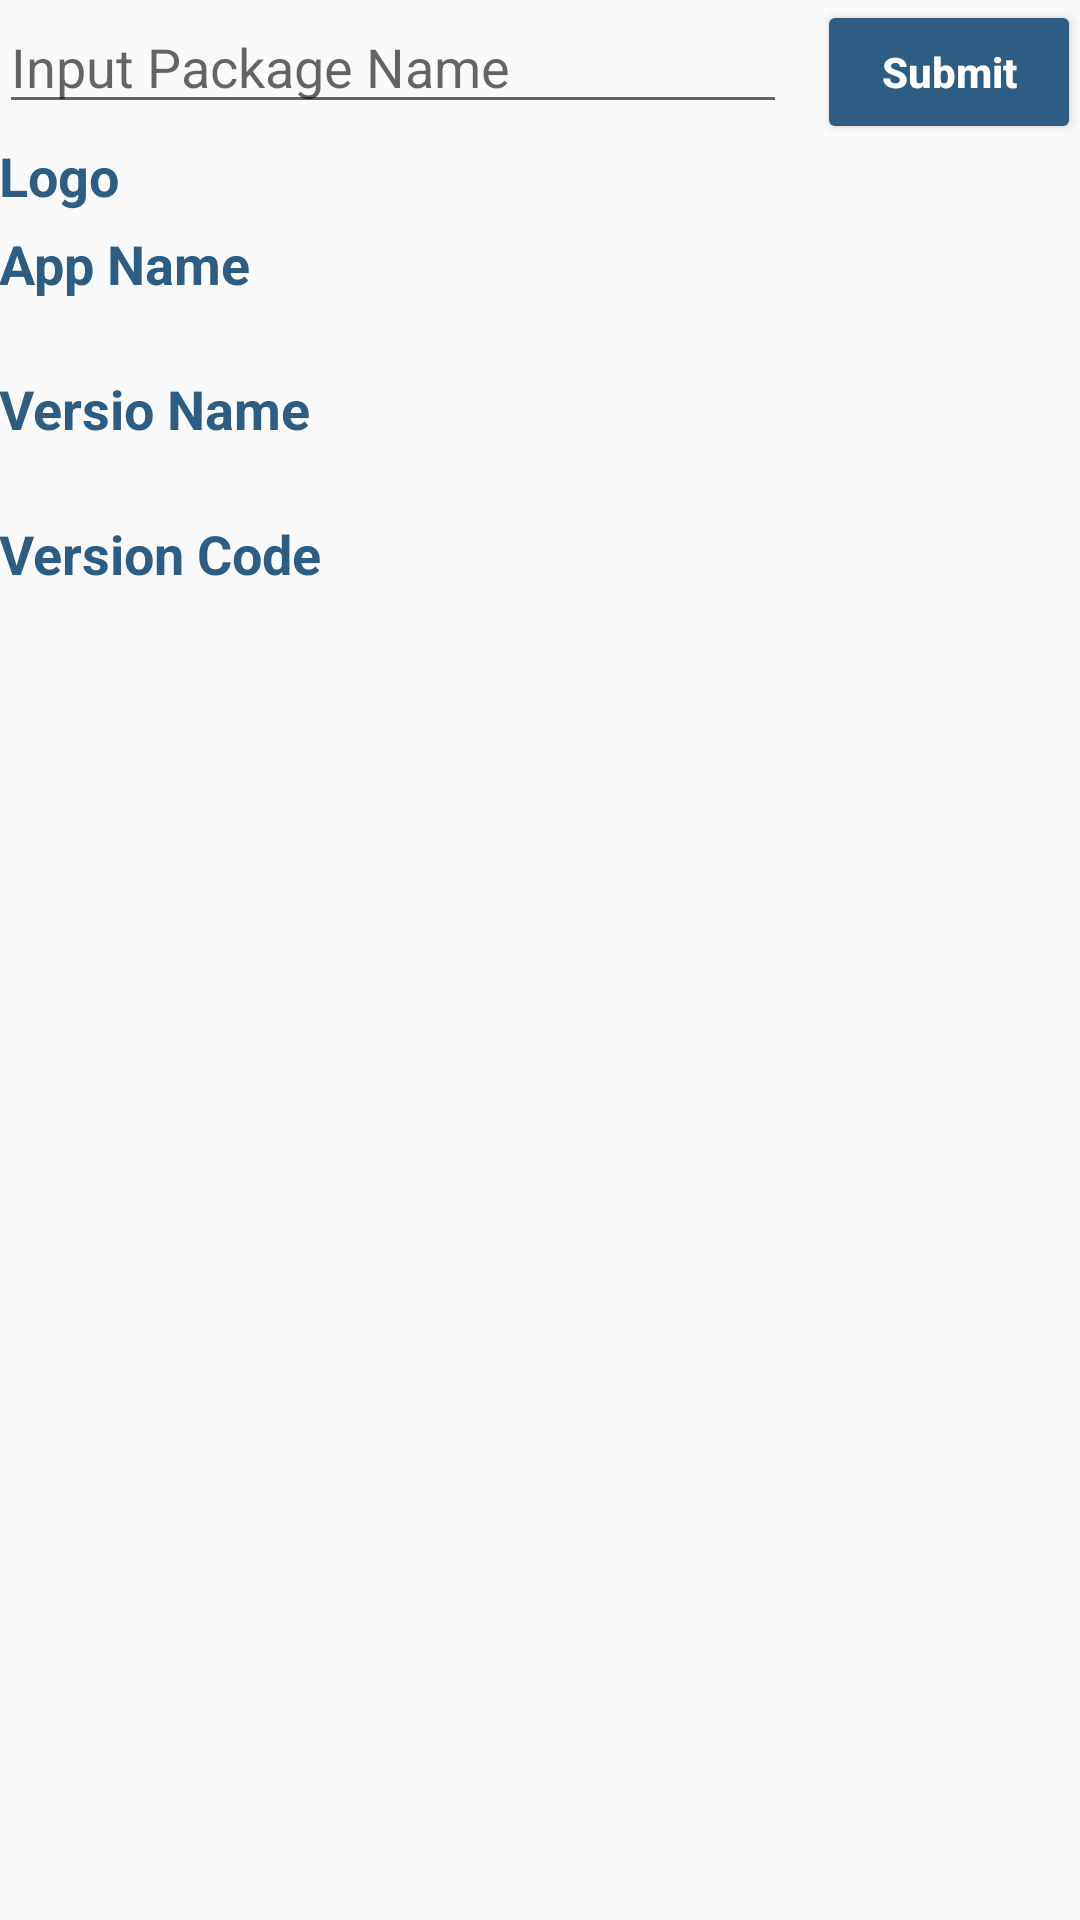

Android layout source for this screen:
<!-- AndroidManifest.xml: application theme AppTheme -->
<!-- res/layout/activity_version_check.xml -->
<RelativeLayout
	xmlns:android="http://schemas.android.com/apk/res/android"
	xmlns:tools="http://schemas.android.com/tools"
	android:layout_width="match_parent"
	android:layout_height="match_parent"
	android:paddingBottom="@dimen/activity_vertical_margin"
	android:paddingLeft="@dimen/activity_horizontal_margin"
	android:paddingRight="@dimen/activity_horizontal_margin"
	android:paddingTop="@dimen/activity_vertical_margin"
	tools:context=".jsoup.VersionCheckActivity">

	<EditText
		android:id="@+id/editId"
		android:layout_width="match_parent"
		android:layout_height="wrap_content"
		android:layout_marginRight="10dp"
		android:layout_toLeftOf="@+id/btnSubmit"
		android:hint="Input Package Name"
		android:singleLine="true"/>

	<Button
		android:id="@+id/btnSubmit"
		style="@style/DefaultBtn"
		android:layout_width="wrap_content"
		android:layout_height="wrap_content"
		android:layout_alignParentRight="true"
		android:text="Submit"/>

	<ScrollView
		android:layout_width="match_parent"
		android:layout_height="match_parent"
		android:layout_below="@+id/editId"
		android:layout_marginTop="5dp">

		<LinearLayout
			android:layout_width="match_parent"
			android:layout_height="wrap_content"
			android:orientation="vertical">

			<TextView
				android:layout_width="wrap_content"
				android:layout_height="wrap_content"
				android:text="Logo"
				android:textAppearance="@style/TextAppearance.AppCompat.Medium"
				android:textColor="@color/style_color_primary"
				android:textStyle="bold"/>

			<ImageView
				android:id="@+id/imgLogo"
				android:layout_width="wrap_content"
				android:layout_height="wrap_content"/>

			<TextView
				android:layout_width="wrap_content"
				android:layout_height="wrap_content"
				android:layout_marginTop="5dp"
				android:text="App Name"
				android:textAppearance="@style/TextAppearance.AppCompat.Medium"
				android:textColor="@color/style_color_primary"
				android:textStyle="bold"/>

			<TextView
				android:id="@+id/txtAppName"
				android:layout_width="wrap_content"
				android:layout_height="wrap_content"/>

			<TextView
				android:layout_width="wrap_content"
				android:layout_height="wrap_content"
				android:layout_marginTop="5dp"
				android:text="Versio Name"
				android:textAppearance="@style/TextAppearance.AppCompat.Medium"
				android:textColor="@color/style_color_primary"
				android:textStyle="bold"/>

			<TextView
				android:id="@+id/txtVerName"
				android:layout_width="wrap_content"
				android:layout_height="wrap_content"/>

			<TextView
				android:layout_width="wrap_content"
				android:layout_height="wrap_content"
				android:layout_marginTop="5dp"
				android:text="Version Code"
				android:textAppearance="@style/TextAppearance.AppCompat.Medium"
				android:textColor="@color/style_color_primary"
				android:textStyle="bold"/>

			<TextView
				android:id="@+id/txtVerCode"
				android:layout_width="wrap_content"
				android:layout_height="wrap_content"/>
		</LinearLayout>
	</ScrollView>
</RelativeLayout>
<!-- resources referenced by this layout -->
<resources>
  <color name="style_color_primary">#2d5d82</color>
  <style name="DefaultBtn">
  		<item name="android:textColor">@android:color/white</item>
  		<item name="android:textStyle">bold</item>
  		<item name="android:textAllCaps">false</item>
  	</style>
  <style name="AppTheme" parent="Theme.AppCompat.Light.DarkActionBar">
  		<item name="colorPrimary">@color/style_color_primary</item>
  		<item name="colorPrimaryDark">@color/style_color_primary_dark</item>
  		<item name="colorAccent">@color/style_color_accent</item>
  		<item name="colorButtonNormal">@color/style_color_primary</item>
  		<item name="colorControlHighlight">@color/style_color_highlight</item>
  	</style>
  <color name="style_color_primary_dark">#21425d</color>
  <color name="style_color_accent">#01bcd5</color>
  <color name="style_color_highlight">#007787</color>
</resources>
